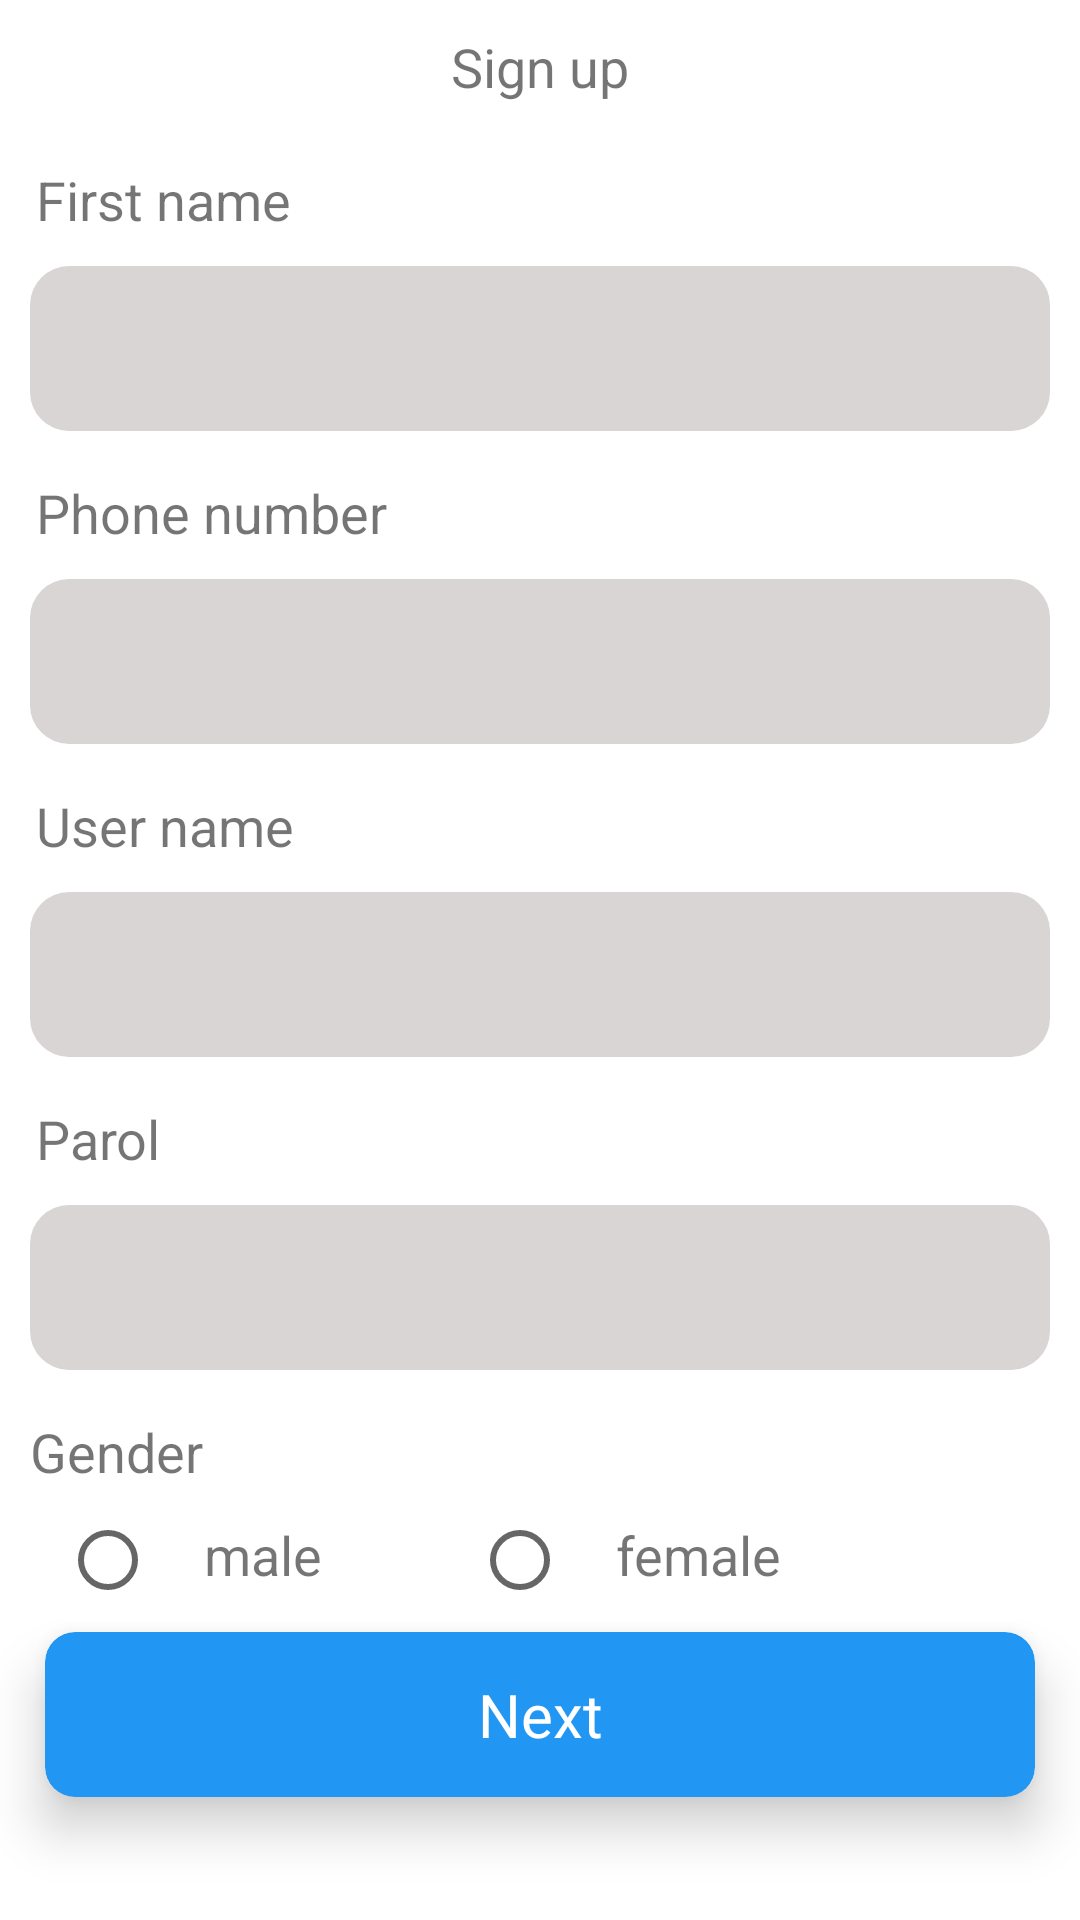

The Android layout XML behind this screen, and the referenced resources:
<!-- AndroidManifest.xml: application theme Theme.RegisterProject -->
<!-- res/layout/fragment_sign_up.xml -->
<?xml version="1.0" encoding="utf-8"?>
<LinearLayout xmlns:android="http://schemas.android.com/apk/res/android"
    xmlns:tools="http://schemas.android.com/tools"
    android:layout_width="match_parent"
    android:layout_height="match_parent"
    xmlns:app="http://schemas.android.com/apk/res-auto"
    android:orientation="vertical"
    tools:context=".fragment.SignUpFragment">

    <TextView
        android:layout_width="match_parent"
        android:layout_height="wrap_content"
        android:text="Sign up"
        android:textSize="18dp"
        android:gravity="center"
        android:layout_marginTop="10dp"
        tools:ignore="HardcodedText,SpUsage" />

    <TextView
        android:layout_width="wrap_content"
        android:layout_height="wrap_content"
        android:text="First name"
        android:textSize="18dp"
        android:layout_marginStart="12dp"
        android:layout_marginTop="20dp"
        tools:ignore="HardcodedText,SpUsage" />

    <EditText
        android:id="@+id/edt_name"
        android:layout_width="match_parent"
        android:layout_height="55dp"
        android:layout_marginStart="10dp"
        android:background="@drawable/text_bacground"
        android:layout_margin="10dp"
        />

    <TextView
        android:layout_width="wrap_content"
        android:textSize="18dp"
        android:layout_height="wrap_content"
        android:text="Phone number"
        android:layout_marginStart="12dp"
        android:layout_marginTop="5dp"
        tools:ignore="HardcodedText,SpUsage" />

    <EditText
        android:id="@+id/edt_phone"
        android:layout_width="match_parent"
        android:layout_height="55dp"
        android:inputType="phone"
        android:background="@drawable/text_bacground"
        android:layout_margin="10dp"
        />

    <TextView
        android:layout_width="wrap_content"
        android:textSize="18dp"
        android:layout_height="wrap_content"
        android:text="User name"
        android:layout_marginStart="12dp"
        android:layout_marginTop="5dp"
        tools:ignore="HardcodedText,SpUsage" />

    <EditText
        android:id="@+id/edt_username"
        android:layout_width="match_parent"
        android:layout_height="55dp"
        android:background="@drawable/text_bacground"
        android:inputType="textPassword"
        android:layout_margin="10dp"
        />

    <TextView
        android:layout_width="wrap_content"
        android:textSize="18dp"
        android:layout_height="wrap_content"
        android:text="Parol"
        android:layout_marginStart="12dp"
        android:layout_marginTop="5dp"
        tools:ignore="HardcodedText,SpUsage" />

    <EditText
        android:id="@+id/edt_password"
        android:layout_width="match_parent"
        android:layout_height="55dp"
        android:layout_margin="10dp"
        android:background="@drawable/text_bacground"
        android:inputType="textPassword"
        />




    <TextView
        android:layout_width="wrap_content"
        android:textSize="18dp"
        android:layout_height="wrap_content"
        android:text="Gender"
        android:layout_marginTop="5dp"
        android:layout_marginStart="10dp"
        tools:ignore="HardcodedText,SpUsage" />
    <LinearLayout
        android:layout_width="wrap_content"
        android:layout_height="wrap_content"
        >
        
        
        <RadioGroup
            android:layout_width="match_parent"
            android:orientation="horizontal"
            android:layout_height="match_parent">




        <RadioButton
            android:id="@+id/radio_btn_male"
            android:layout_width="wrap_content"
            android:layout_height="wrap_content"
            android:layout_marginStart="20dp"/>
        <TextView
            android:layout_width="wrap_content"
            android:layout_height="wrap_content"
            android:text="male"
            android:textSize="18dp"/>

        <RadioButton
            android:id="@+id/radio_btn_female"
            android:layout_width="wrap_content"
            android:layout_height="wrap_content"
            android:layout_marginStart="50dp"/>
        <TextView
            android:layout_width="wrap_content"
            android:layout_height="wrap_content"
            android:text="female"
            android:textSize="18dp"/>
        </RadioGroup>

    </LinearLayout>

    <androidx.cardview.widget.CardView
        android:layout_width="match_parent"
        android:id="@+id/card_second"
        android:layout_height="55dp"
        android:backgroundTint="#2196F3"
        app:cardElevation="10dp"
        android:layout_marginEnd="15dp"
        android:layout_marginStart="15dp"
        app:cardCornerRadius="10dp"
        >
        <TextView
            android:layout_width="match_parent"
            android:layout_height="match_parent"
            android:text="Next"
            android:textSize="20dp"
            android:textColor="@color/white"
            android:gravity="center"/>

    </androidx.cardview.widget.CardView>




</LinearLayout>
<!-- resources referenced by this layout -->
<resources>
  <!-- drawable text_bacground (drawable-v24) -->
  <?xml version="1.0" encoding="utf-8"?>
  <selector xmlns:android="http://schemas.android.com/apk/res/android">
      <item>
          <shape >
              <solid android:color="#DAD5D5"/>
              <corners android:radius="13dp"/>
              <stroke android:width="0dp" android:color="@color/white"/>
          </shape>
      </item>
  </selector>
  <style name="Theme.RegisterProject" parent="Theme.MaterialComponents.DayNight.NoActionBar">
          
          <item name="colorPrimary">@color/purple_500</item>
          <item name="colorPrimaryVariant">@color/purple_700</item>
          <item name="colorOnPrimary">@color/white</item>
          
          <item name="colorSecondary">@color/teal_200</item>
          <item name="colorSecondaryVariant">@color/teal_700</item>
          <item name="colorOnSecondary">@color/black</item>
          
          <item name="android:statusBarColor">?attr/colorPrimaryVariant</item>
          
      </style>
  <!-- not gathered from this repository: default colours our renderer supplied (Android Studio template values) -->
  <color name="purple_500">#FF6200EE</color>
  <color name="purple_700">#FF3700B3</color>
  <color name="teal_200">#FF03DAC5</color>
  <color name="teal_700">#FF018786</color>
  <color name="black">#FF000000</color>
  <color name="white">#FFFFFFFF</color>
</resources>
